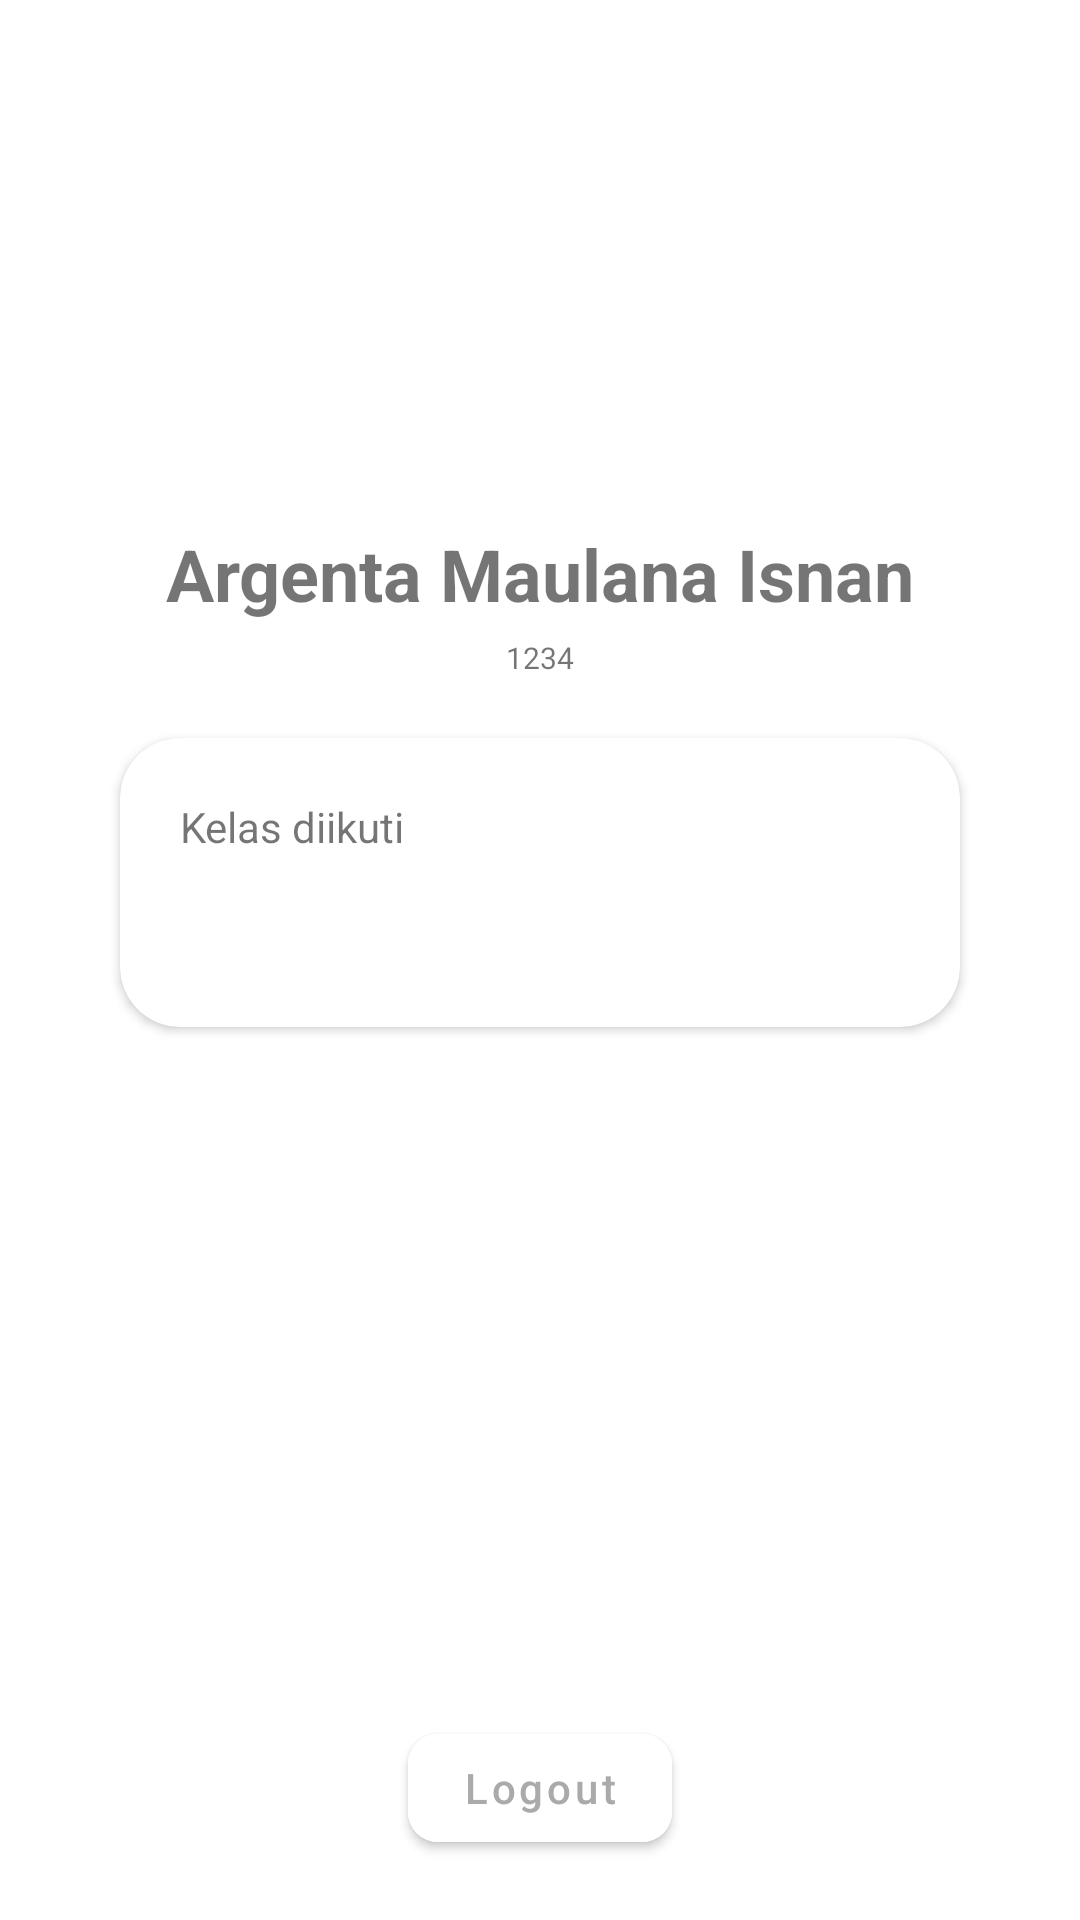

Android layout source for this screen:
<!-- AndroidManifest.xml: application theme Theme.LearnSMK -->
<!-- res/layout/fragment_profile.xml -->
<?xml version="1.0" encoding="utf-8"?>
<androidx.constraintlayout.widget.ConstraintLayout
    xmlns:android="http://schemas.android.com/apk/res/android"
    xmlns:app="http://schemas.android.com/apk/res-auto"
    xmlns:tools="http://schemas.android.com/tools"
    android:layout_width="match_parent"
    android:layout_height="match_parent"
    tools:context=".ui.profile.ProfileFragment"
    android:padding="20dp"
    >

    <ImageView
        android:id="@+id/image_profile"
        android:layout_width="125dp"
        android:layout_height="125dp"
        android:layout_marginTop="20dp"
        android:src="@drawable/sss"
        android:scaleType="centerCrop"
        android:tooltipText="Sentuh tahan untuk mengganti avatar"
        app:layout_constraintStart_toStartOf="parent"
        app:layout_constraintEnd_toEndOf="parent"
        app:layout_constraintTop_toTopOf="parent"
        tools:ignore="HardcodedText" />
    <ProgressBar
        android:visibility="gone"
        tools:visibility="visible"
        android:id="@+id/progress"
        android:layout_width="wrap_content"
        android:layout_height="wrap_content"
        app:layout_constraintStart_toStartOf="@+id/image_profile"
        app:layout_constraintEnd_toEndOf="@id/image_profile"
        app:layout_constraintTop_toTopOf="@id/image_profile"
        app:layout_constraintBottom_toBottomOf="@id/image_profile"
        />

    <TextView
        android:id="@+id/text_name"
        android:layout_width="wrap_content"
        android:layout_height="wrap_content"
        android:layout_marginTop="10dp"
        android:textSize="24sp"
        android:textStyle="bold"
        android:text="Argenta Maulana Isnan"
        app:layout_constraintTop_toBottomOf="@+id/image_profile"
        app:layout_constraintStart_toStartOf="parent"
        app:layout_constraintEnd_toEndOf="parent"
        />
    <TextView
        android:id="@+id/text_nis"
        android:layout_width="wrap_content"
        android:layout_height="wrap_content"
        android:layout_marginTop="5dp"
        android:textSize="10sp"
        android:text="1234"
        app:layout_constraintTop_toBottomOf="@+id/text_name"
        app:layout_constraintStart_toStartOf="parent"
        app:layout_constraintEnd_toEndOf="parent"
        />

    <com.google.android.material.card.MaterialCardView
        android:id="@+id/card_learning"
        android:layout_width="0dp"
        android:layout_height="wrap_content"
        android:layout_margin="20dp"
        app:layout_constraintTop_toBottomOf="@+id/text_nis"
        app:layout_constraintStart_toStartOf="parent"
        app:layout_constraintEnd_toEndOf="parent"
        app:cardCornerRadius="20dp"
        app:cardElevation="2dp"
        >
        <androidx.constraintlayout.widget.ConstraintLayout
            android:layout_width="match_parent"
            android:layout_height="wrap_content"
            android:padding="20dp"
            >
            <TextView
                android:id="@+id/label_learning"
                app:icon="@drawable/ic_book"
                android:layout_width="wrap_content"
                android:layout_height="wrap_content"
                android:textAlignment="center"
                android:text="Kelas diikuti"
                android:textAllCaps="false"
                app:cornerRadius="10dp"
                app:layout_constraintStart_toStartOf="parent"
                app:layout_constraintTop_toTopOf="parent"
                />
            <TextView
                android:id="@+id/text_courses"
                app:icon="@drawable/ic_book"
                android:layout_width="wrap_content"
                android:layout_height="wrap_content"
                android:textAlignment="center"
                tools:text="6"
                android:textSize="28sp"
                android:textColor="@color/black"
                android:textStyle="bold"
                app:layout_constraintEnd_toEndOf="parent"
                app:layout_constraintTop_toBottomOf="@+id/label_learning"
                tools:ignore="HardcodedText" />
        </androidx.constraintlayout.widget.ConstraintLayout>
    </com.google.android.material.card.MaterialCardView>

    <com.google.android.material.button.MaterialButton
        android:id="@+id/button_logout"
        android:layout_width="wrap_content"
        android:layout_height="wrap_content"
        android:backgroundTint="@color/white"
        android:text="Logout"
        android:textAllCaps="false"
        app:cornerRadius="10dp"
        android:textColor="@android:color/darker_gray"
        app:icon="@drawable/ic_logout"
        app:iconTint="@android:color/holo_red_light"
        app:layout_constraintBottom_toBottomOf="parent"
        app:layout_constraintStart_toStartOf="parent"
        app:layout_constraintEnd_toEndOf="parent"
        />

</androidx.constraintlayout.widget.ConstraintLayout>
<!-- resources referenced by this layout -->
<resources>
  <color name="black">#FF000000</color>
  <color name="white">#FFFFFFFF</color>
  <style name="Theme.LearnSMK" parent="Theme.MaterialComponents.DayNight.NoActionBar">
          
          <item name="colorPrimary">@color/blue_500</item>
          <item name="colorPrimaryVariant">@color/blue_700</item>
          <item name="colorOnPrimary">@color/white</item>
          
          <item name="colorSecondary">@color/blue_200</item>
          <item name="colorSecondaryVariant">@color/blue_700</item>
          <item name="colorOnSecondary">@color/black</item>
          
          <item name="android:statusBarColor" tools:targetApi="l">?attr/colorPrimaryVariant</item>
          
      </style>
  <color name="blue_500">#2196F3</color>
  <color name="blue_700">#1976D2</color>
  <color name="blue_200">#90CAF9</color>
</resources>
